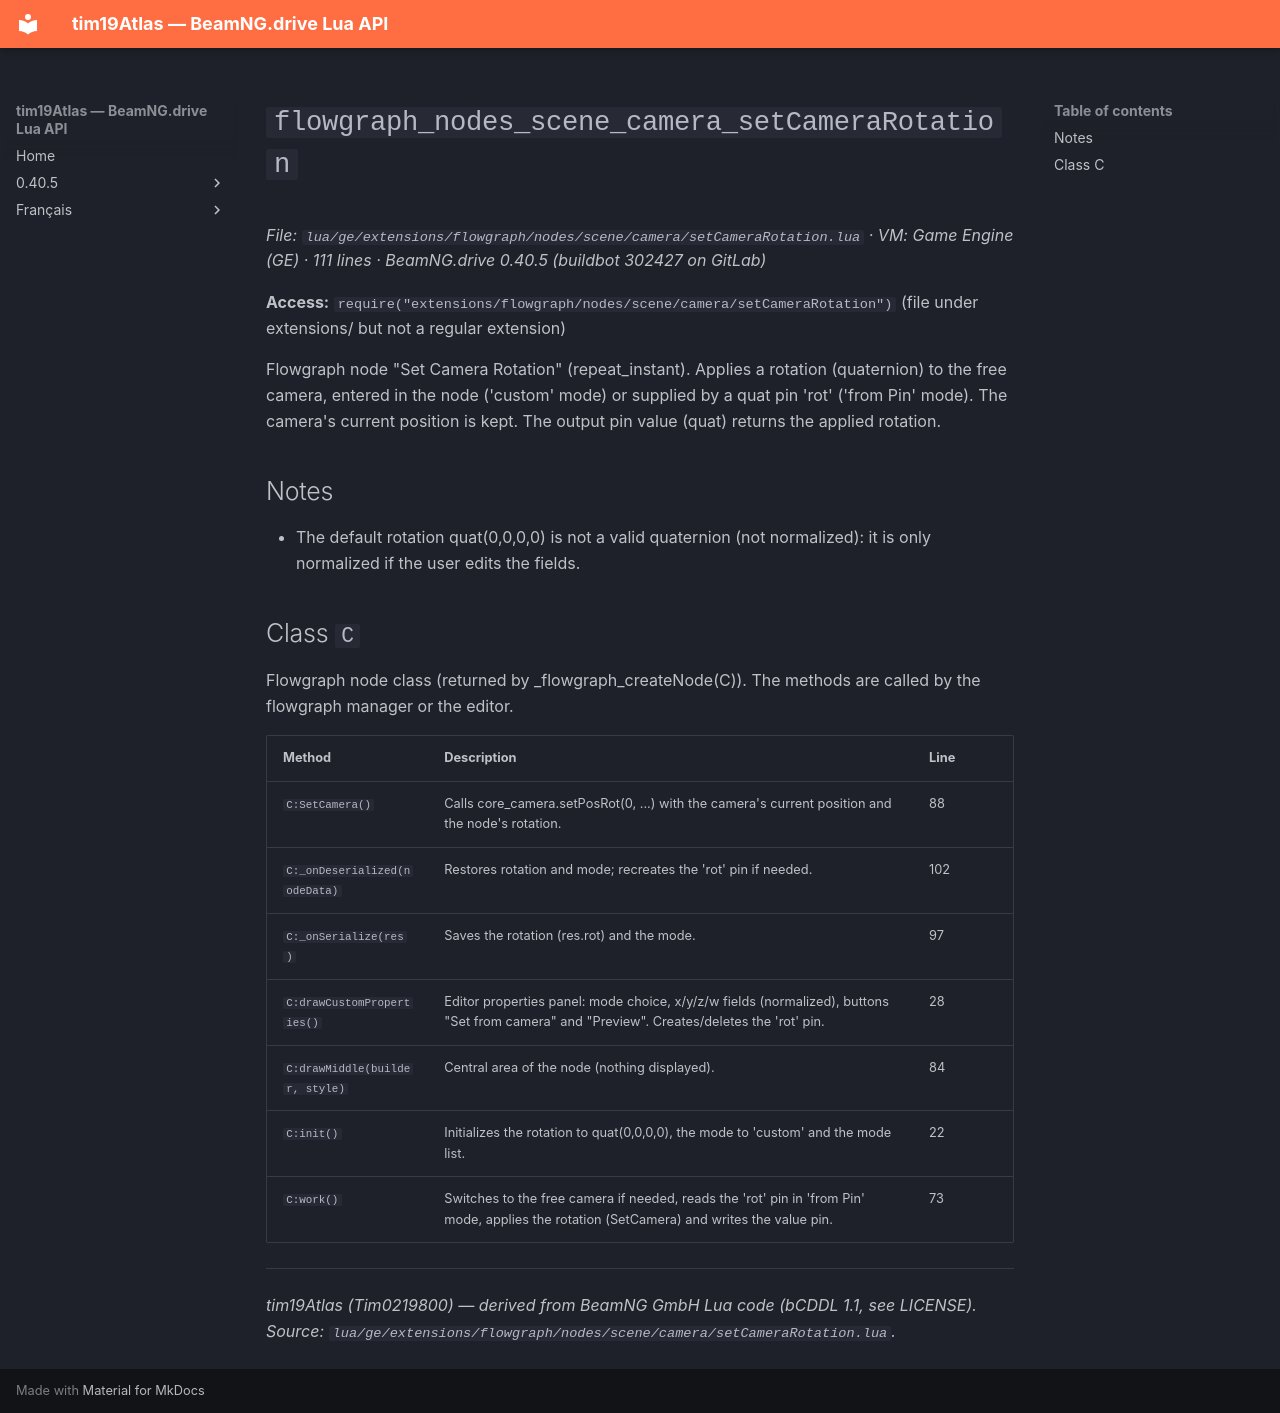

repository: Tim0219800/beamng-lua-atlas · page: 0.40.5/ge/extensions/flowgraph/nodes/scene/camera/setCameraRotation.html · generator: mkdocs

# `flowgraph_nodes_scene_camera_setCameraRotation`

*File: `lua/ge/extensions/flowgraph/nodes/scene/camera/setCameraRotation.lua` · VM: Game Engine (GE) · 111 lines · BeamNG.drive 0.40.5 (buildbot 302427 on GitLab)*

**Access:** `require("extensions/flowgraph/nodes/scene/camera/setCameraRotation")` (file under extensions/ but not a regular extension)

Flowgraph node "Set Camera Rotation" (repeat_instant). Applies a rotation (quaternion) to the free camera, entered in the node ('custom' mode) or supplied by a quat pin 'rot' ('from Pin' mode). The camera's current position is kept. The output pin value (quat) returns the applied rotation.

## Notes

- The default rotation quat(0,0,0,0) is not a valid quaternion (not normalized): it is only normalized if the user edits the fields.

## Class `C`

Flowgraph node class (returned by _flowgraph_createNode(C)). The methods are called by the flowgraph manager or the editor.

| Method | Description | Line |
|---|---|---|
| `C:SetCamera()` | Calls core_camera.setPosRot(0, ...) with the camera's current position and the node's rotation. | 88 |
| `C:_onDeserialized(nodeData)` | Restores rotation and mode; recreates the 'rot' pin if needed. | 102 |
| `C:_onSerialize(res)` | Saves the rotation (res.rot) and the mode. | 97 |
| `C:drawCustomProperties()` | Editor properties panel: mode choice, x/y/z/w fields (normalized), buttons "Set from camera" and "Preview". Creates/deletes the 'rot' pin. | 28 |
| `C:drawMiddle(builder, style)` | Central area of the node (nothing displayed). | 84 |
| `C:init()` | Initializes the rotation to quat(0,0,0,0), the mode to 'custom' and the mode list. | 22 |
| `C:work()` | Switches to the free camera if needed, reads the 'rot' pin in 'from Pin' mode, applies the rotation (SetCamera) and writes the value pin. | 73 |

---
*tim19Atlas (Tim0219800) — derived from BeamNG GmbH Lua code (bCDDL 1.1, see LICENSE). Source: `lua/ge/extensions/flowgraph/nodes/scene/camera/setCameraRotation.lua`.*
